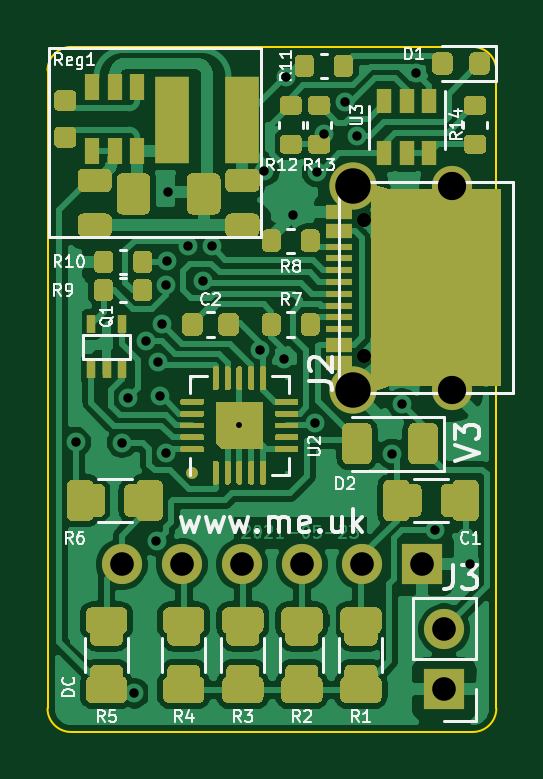
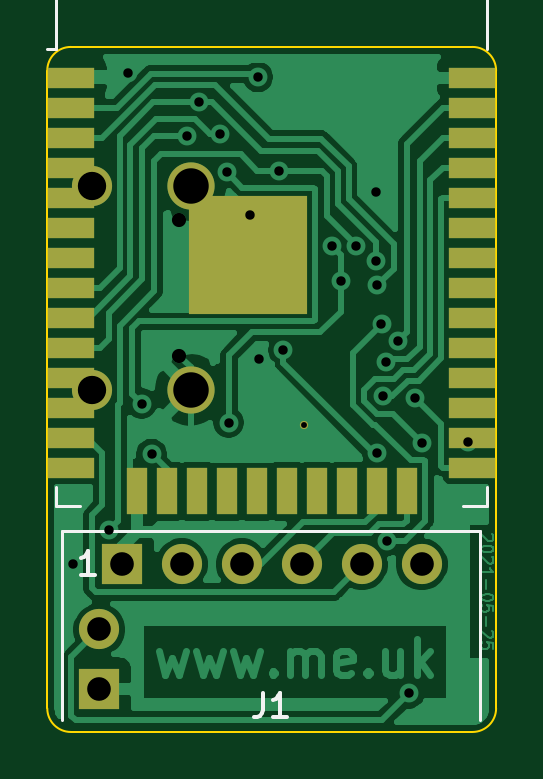
Circuit board: 11 layer files. Board 19.0 x 29.0 mm.
- bottom_copper: Battery-B_Cu.gbr (53278 bytes)
- bottom_mask: Battery-B_Mask.gbr (2154 bytes)
- paste: Battery-B_Paste.gbr (7093 bytes)
- bottom_silk: Battery-B_SilkS.gbr (1628 bytes)
- outline: Battery-Edge_Cuts.gbr (1007 bytes)
- top_copper: Battery-F_Cu.gbr (156186 bytes)
- top_mask: Battery-F_Mask.gbr (39848 bytes)
- paste: Battery-F_Paste.gbr (27976 bytes)
- top_silk: Battery-F_SilkS.gbr (24742 bytes)
- drill: Battery-NPTH.drl (300 bytes)
- drill: Battery-PTH.drl (1097 bytes)

=== bottom_copper: Battery-B_Cu.gbr (53278 bytes, source omitted) ===
=== bottom_mask: Battery-B_Mask.gbr ===
%TF.GenerationSoftware,KiCad,Pcbnew,(5.1.9-0-10_14)*%
%TF.CreationDate,2021-05-25T11:03:56+01:00*%
%TF.ProjectId,Battery,42617474-6572-4792-9e6b-696361645f70,3*%
%TF.SameCoordinates,Original*%
%TF.FileFunction,Soldermask,Bot*%
%TF.FilePolarity,Negative*%
%FSLAX46Y46*%
G04 Gerber Fmt 4.6, Leading zero omitted, Abs format (unit mm)*
G04 Created by KiCad (PCBNEW (5.1.9-0-10_14)) date 2021-05-25 11:03:56*
%MOMM*%
%LPD*%
G01*
G04 APERTURE LIST*
%ADD10R,2.000000X0.900000*%
%ADD11R,0.900000X2.000000*%
%ADD12R,5.000000X5.000000*%
%ADD13O,1.700000X1.700000*%
%ADD14R,1.700000X1.700000*%
%ADD15C,0.350000*%
%ADD16C,1.700000*%
%ADD17C,2.000000*%
G04 APERTURE END LIST*
D10*
%TO.C,U1*%
X118200000Y-99895000D03*
X118200000Y-101165000D03*
X118200000Y-102435000D03*
X118200000Y-103705000D03*
X118200000Y-104975000D03*
X118200000Y-106245000D03*
X118200000Y-107515000D03*
X118200000Y-108785000D03*
X118200000Y-110055000D03*
X118200000Y-111325000D03*
X118200000Y-112595000D03*
X118200000Y-113865000D03*
X118200000Y-115135000D03*
X118200000Y-116405000D03*
D11*
X120985000Y-117405000D03*
X122255000Y-117405000D03*
X123525000Y-117405000D03*
X124795000Y-117405000D03*
X126065000Y-117405000D03*
X127335000Y-117405000D03*
X128605000Y-117405000D03*
X129875000Y-117405000D03*
X131145000Y-117405000D03*
X132415000Y-117405000D03*
D10*
X135200000Y-116405000D03*
X135200000Y-115135000D03*
X135200000Y-113865000D03*
X135200000Y-112595000D03*
X135200000Y-111325000D03*
X135200000Y-110055000D03*
X135200000Y-108785000D03*
X135200000Y-107515000D03*
X135200000Y-106245000D03*
X135200000Y-104975000D03*
X135200000Y-103705000D03*
X135200000Y-102435000D03*
X135200000Y-101165000D03*
X135200000Y-99895000D03*
D12*
X127700000Y-107395000D03*
%TD*%
D13*
%TO.C,J3*%
X134000000Y-123260000D03*
D14*
X134000000Y-125800000D03*
%TD*%
%TO.C,J1*%
X133045000Y-120500000D03*
D13*
X130505000Y-120500000D03*
X127965000Y-120500000D03*
X125425000Y-120500000D03*
X122885000Y-120500000D03*
X120345000Y-120500000D03*
%TD*%
D15*
%TO.C,U2*%
X125325000Y-114625000D03*
%TD*%
D16*
%TO.C,J2*%
X134310000Y-104475000D03*
X134310000Y-113125000D03*
D17*
X130130000Y-104475000D03*
X130130000Y-113125000D03*
%TD*%
M02*

=== paste: Battery-B_Paste.gbr (7093 bytes, source omitted) ===
=== bottom_silk: Battery-B_SilkS.gbr ===
%TF.GenerationSoftware,KiCad,Pcbnew,(5.1.9-0-10_14)*%
%TF.CreationDate,2021-05-25T11:03:56+01:00*%
%TF.ProjectId,Battery,42617474-6572-4792-9e6b-696361645f70,3*%
%TF.SameCoordinates,Original*%
%TF.FileFunction,Legend,Bot*%
%TF.FilePolarity,Positive*%
%FSLAX46Y46*%
G04 Gerber Fmt 4.6, Leading zero omitted, Abs format (unit mm)*
G04 Created by KiCad (PCBNEW (5.1.9-0-10_14)) date 2021-05-25 11:03:56*
%MOMM*%
%LPD*%
G01*
G04 APERTURE LIST*
%ADD10C,0.120000*%
%ADD11C,0.150000*%
G04 APERTURE END LIST*
D10*
%TO.C,U1*%
X135820000Y-98705000D02*
X136200000Y-98705000D01*
X135820000Y-92285000D02*
X135820000Y-98705000D01*
X117580000Y-92285000D02*
X117580000Y-98705000D01*
X135820000Y-92285000D02*
X117580000Y-92285000D01*
X117580000Y-118030000D02*
X118580000Y-118030000D01*
X117580000Y-117250000D02*
X117580000Y-118030000D01*
X135820000Y-118030000D02*
X134820000Y-118030000D01*
X135820000Y-117250000D02*
X135820000Y-118030000D01*
%TO.C,J1*%
X117870000Y-119100000D02*
X117870000Y-127100000D01*
X135570000Y-119100000D02*
X117870000Y-119100000D01*
X135570000Y-119100000D02*
X135570000Y-127100000D01*
D11*
X127053333Y-125952380D02*
X127053333Y-126666666D01*
X127100952Y-126809523D01*
X127196190Y-126904761D01*
X127339047Y-126952380D01*
X127434285Y-126952380D01*
X126053333Y-126952380D02*
X126624761Y-126952380D01*
X126339047Y-126952380D02*
X126339047Y-125952380D01*
X126434285Y-126095238D01*
X126529523Y-126190476D01*
X126624761Y-126238095D01*
X134184285Y-120952380D02*
X134755714Y-120952380D01*
X134470000Y-120952380D02*
X134470000Y-119952380D01*
X134565238Y-120095238D01*
X134660476Y-120190476D01*
X134755714Y-120238095D01*
%TD*%
M02*

=== outline: Battery-Edge_Cuts.gbr ===
%TF.GenerationSoftware,KiCad,Pcbnew,(5.1.9-0-10_14)*%
%TF.CreationDate,2021-05-25T11:03:56+01:00*%
%TF.ProjectId,Battery,42617474-6572-4792-9e6b-696361645f70,3*%
%TF.SameCoordinates,Original*%
%TF.FileFunction,Profile,NP*%
%FSLAX46Y46*%
G04 Gerber Fmt 4.6, Leading zero omitted, Abs format (unit mm)*
G04 Created by KiCad (PCBNEW (5.1.9-0-10_14)) date 2021-05-25 11:03:56*
%MOMM*%
%LPD*%
G01*
G04 APERTURE LIST*
%TA.AperFunction,Profile*%
%ADD10C,0.100000*%
%TD*%
G04 APERTURE END LIST*
D10*
X118200000Y-98600000D02*
G75*
G03*
X117200000Y-99600000I0J-1000000D01*
G01*
X117200000Y-126600000D02*
G75*
G03*
X118200000Y-127600000I1000000J0D01*
G01*
X135200000Y-127600000D02*
G75*
G03*
X136200000Y-126600000I0J1000000D01*
G01*
X136200000Y-99600000D02*
G75*
G03*
X135200000Y-98600000I-1000000J0D01*
G01*
X118200000Y-127600000D02*
X135200000Y-127600000D01*
X136200000Y-126600000D02*
X136200000Y-99600000D01*
X117200000Y-99600000D02*
X117200000Y-126600000D01*
X135200000Y-98600000D02*
X118200000Y-98600000D01*
M02*

=== top_copper: Battery-F_Cu.gbr (156186 bytes, source omitted) ===
=== top_mask: Battery-F_Mask.gbr (39848 bytes, source omitted) ===
=== paste: Battery-F_Paste.gbr (27976 bytes, source omitted) ===
=== top_silk: Battery-F_SilkS.gbr (24742 bytes, source omitted) ===
=== drill: Battery-NPTH.drl ===
M48
; DRILL file {KiCad (5.1.9-0-10_14)} date Tuesday, May 25, 2021 at 11:03:55 AM
; FORMAT={-:-/ absolute / inch / decimal}
; #@! TF.CreationDate,2021-05-25T11:03:55+01:00
; #@! TF.GenerationSoftware,Kicad,Pcbnew,(5.1.9-0-10_14)
; #@! TF.FileFunction,NonPlated,1,2,NPTH
FMAT,2
INCH
%
G90
G05
T0
M30

=== drill: Battery-PTH.drl ===
M48
; DRILL file {KiCad (5.1.9-0-10_14)} date Tuesday, May 25, 2021 at 11:03:55 AM
; FORMAT={-:-/ absolute / inch / decimal}
; #@! TF.CreationDate,2021-05-25T11:03:55+01:00
; #@! TF.GenerationSoftware,Kicad,Pcbnew,(5.1.9-0-10_14)
; #@! TF.FileFunction,Plated,1,2,PTH
FMAT,2
INCH
T1C0.0098
T2C0.0157
T3C0.0236
T4C0.0394
T5C0.0472
T6C0.0591
%
G90
G05
T1
X4.9341Y-4.5128
T2
X4.6615Y-4.5403
X4.7383Y-4.5415
X4.7491Y-4.4667
X4.7589Y-4.959
X4.7781Y-4.3728
X4.7958Y-4.7056
X4.7979Y-4.4068
X4.8019Y-4.4639
X4.8052Y-4.3442
X4.812Y-4.5593
X4.8121Y-4.2791
X4.8137Y-4.2385
X4.815Y-4.124
X4.8481Y-4.2137
X4.8729Y-4.2715
X4.8878Y-4.2144
X4.9685Y-4.3869
X4.9755Y-4.0884
X5.0089Y-4.4014
X5.0113Y-3.9321
X5.0236Y-4.1614
X5.0598Y-4.508
X5.0634Y-4.0906
X5.0744Y-4.027
X5.1098Y-3.9741
X5.1297Y-4.0305
X5.1881Y-4.5604
X5.2047Y-4.4764
X5.2283Y-3.9252
X5.2598Y-4.687
X5.3189Y-4.7441
T3
X5.1421Y-4.1697
X5.1421Y-4.3972
T4
X4.738Y-4.7441
X4.838Y-4.7441
X4.938Y-4.7441
X5.038Y-4.7441
X5.138Y-4.7441
X5.238Y-4.7441
X5.2756Y-4.8528
X5.2756Y-4.9528
T5
X5.2878Y-4.1132
X5.2878Y-4.4537
T6
X5.1232Y-4.1132
X5.1232Y-4.4537
T0
M30
